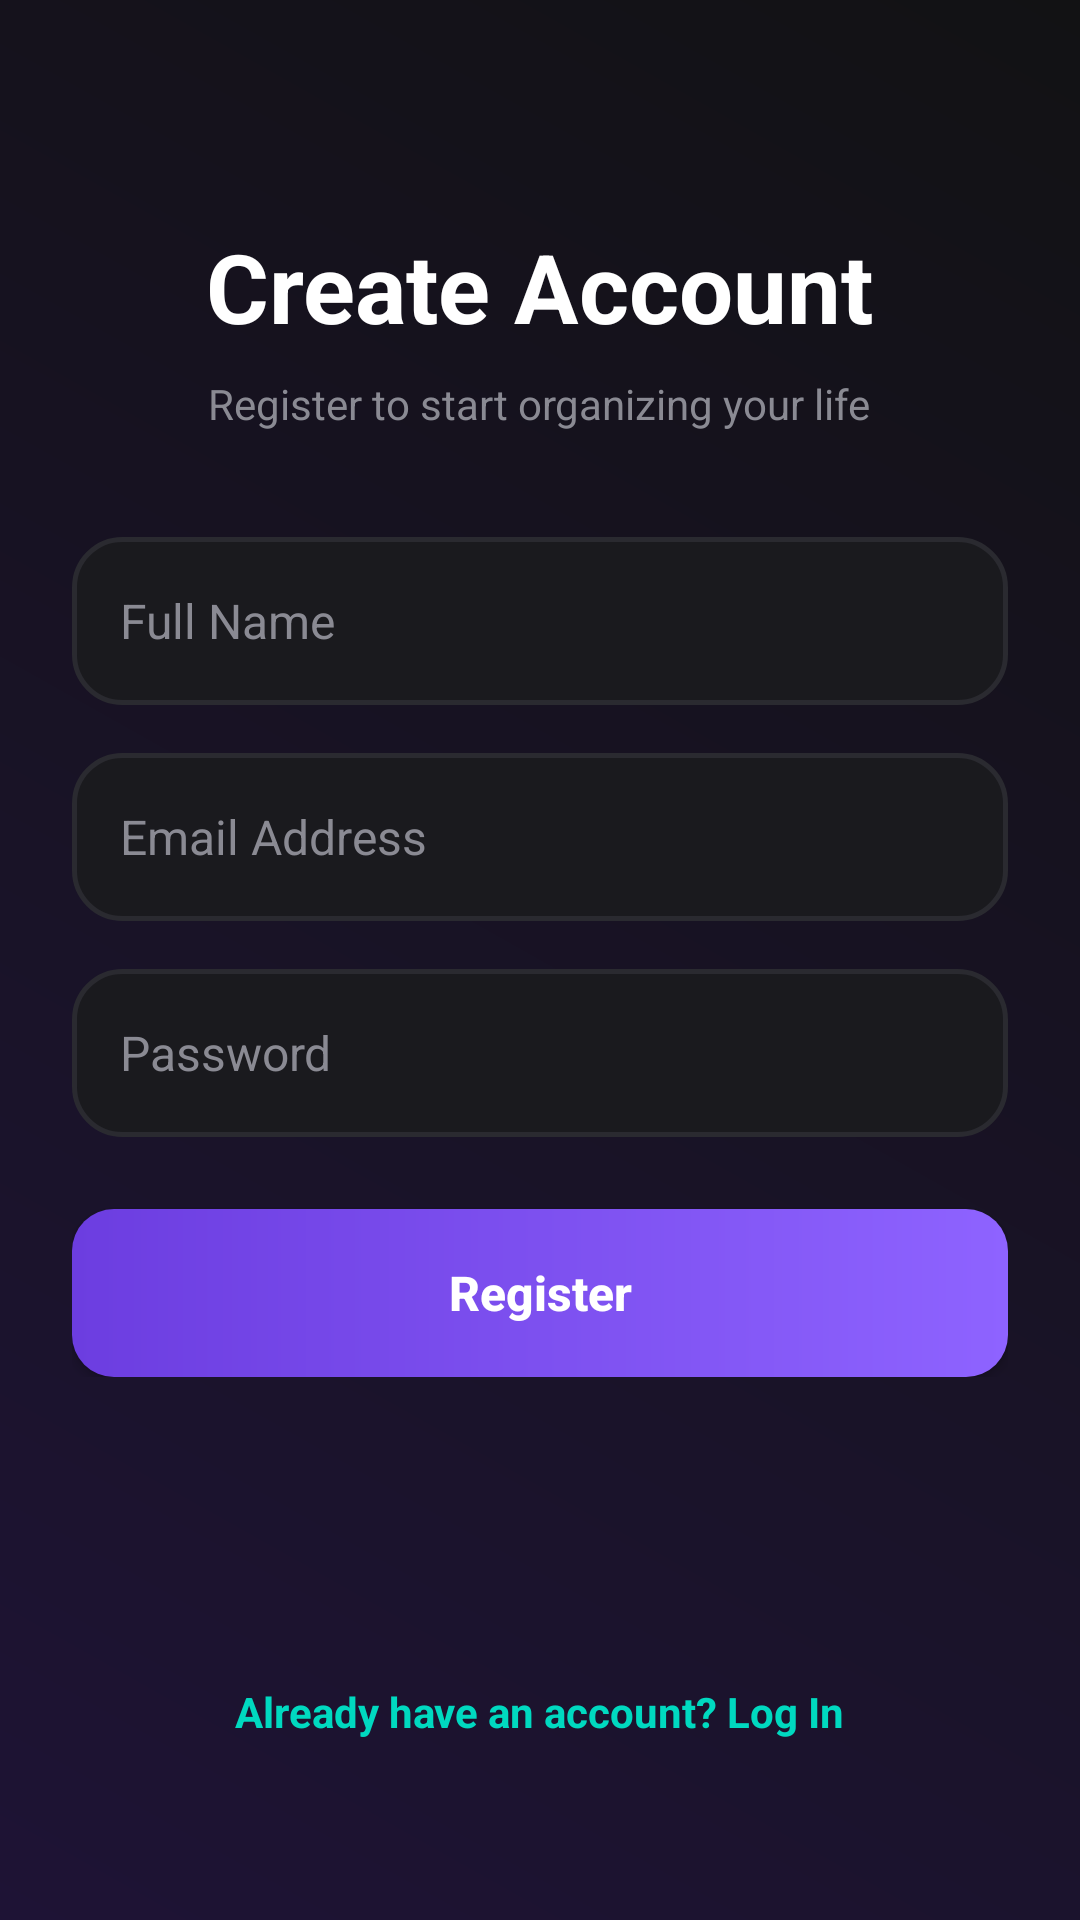

Here is an Android app screen rendered from its layout file. Give the layout XML and the strings, colors and styles it references.
<!-- AndroidManifest.xml: application theme Theme.ToDoApp -->
<!-- res/layout/activity_register.xml -->
<?xml version="1.0" encoding="utf-8"?>
<androidx.constraintlayout.widget.ConstraintLayout xmlns:android="http://schemas.android.com/apk/res/android"
    xmlns:app="http://schemas.android.com/apk/res-auto"
    android:layout_width="match_parent"
    android:layout_height="match_parent"
    android:background="@drawable/bg_auth_gradient"
    android:padding="24dp">

    <LinearLayout
        android:id="@+id/headerContainer"
        android:layout_width="match_parent"
        android:layout_height="wrap_content"
        android:orientation="vertical"
        android:gravity="center_horizontal"
        android:layout_marginTop="50dp"
        app:layout_constraintTop_toTopOf="parent">

        <TextView
            android:layout_width="wrap_content"
            android:layout_height="wrap_content"
            android:text="@string/register_title"
            android:textColor="@color/white"
            android:textSize="32sp"
            android:textStyle="bold" />

        <TextView
            android:layout_width="wrap_content"
            android:layout_height="wrap_content"
            android:text="@string/register_subtitle"
            android:textColor="@color/text_secondary"
            android:textSize="14sp"
            android:layout_marginTop="8dp"
            android:gravity="center" />
    </LinearLayout>

    <LinearLayout
        android:id="@+id/formContainer"
        android:layout_width="match_parent"
        android:layout_height="wrap_content"
        android:orientation="vertical"
        android:layout_marginTop="35dp"
        app:layout_constraintTop_toBottomOf="@id/headerContainer">

        
        <EditText
            android:id="@+id/etName"
            android:layout_width="match_parent"
            android:layout_height="56dp"
            android:background="@drawable/bg_input_field"
            android:hint="@string/name_hint"
            android:textColorHint="@color/text_secondary"
            android:textColor="@color/white"
            android:inputType="textPersonName"
            android:paddingHorizontal="16dp"
            android:textSize="16sp"
            android:layout_marginBottom="16dp" />

        
        <EditText
            android:id="@+id/etEmail"
            android:layout_width="match_parent"
            android:layout_height="56dp"
            android:background="@drawable/bg_input_field"
            android:hint="@string/email_hint"
            android:textColorHint="@color/text_secondary"
            android:textColor="@color/white"
            android:inputType="textEmailAddress"
            android:paddingHorizontal="16dp"
            android:textSize="16sp"
            android:layout_marginBottom="16dp" />

        
        <EditText
            android:id="@+id/etPassword"
            android:layout_width="match_parent"
            android:layout_height="56dp"
            android:background="@drawable/bg_input_field"
            android:hint="@string/password_hint"
            android:textColorHint="@color/text_secondary"
            android:textColor="@color/white"
            android:inputType="textPassword"
            android:paddingHorizontal="16dp"
            android:textSize="16sp"
            android:layout_marginBottom="24dp" />

        
        <androidx.appcompat.widget.AppCompatButton
            android:id="@+id/btnRegister"
            android:layout_width="match_parent"
            android:layout_height="56dp"
            android:background="@drawable/bg_primary_button"
            android:text="@string/register_btn"
            android:textColor="@color/white"
            android:textSize="16sp"
            android:textStyle="bold"
            android:textAllCaps="false" />
    </LinearLayout>

    
    <TextView
        android:id="@+id/tvLoginLink"
        android:layout_width="wrap_content"
        android:layout_height="wrap_content"
        android:text="@string/login_link"
        android:textColor="@color/accent"
        android:textSize="14sp"
        android:textStyle="bold"
        android:padding="12dp"
        app:layout_constraintBottom_toBottomOf="parent"
        app:layout_constraintLeft_toLeftOf="parent"
        app:layout_constraintRight_toRightOf="parent"
        android:layout_marginBottom="24dp"/>

</androidx.constraintlayout.widget.ConstraintLayout>
<!-- resources referenced by this layout -->
<resources>
  <color name="accent">#00D9C0</color>
  <color name="text_secondary">#8A8A93</color>
  <color name="white">#FFFFFFFF</color>
  <!-- drawable bg_auth_gradient (drawable) -->
  <?xml version="1.0" encoding="utf-8"?>
  <shape xmlns:android="http://schemas.android.com/apk/res/android"
      android:shape="rectangle">
      <gradient
          android:angle="45"
          android:startColor="#1E1335"
          android:endColor="#121214"
          android:type="linear" />
  </shape>
  <!-- drawable bg_input_field (drawable) -->
  <?xml version="1.0" encoding="utf-8"?>
  <shape xmlns:android="http://schemas.android.com/apk/res/android"
      android:shape="rectangle">
      <solid android:color="@color/surface" />
      <corners android:radius="16dp" />
      <stroke
          android:width="1.5dp"
          android:color="#2A2A30" />
  </shape>
  <!-- drawable bg_primary_button (drawable) -->
  <?xml version="1.0" encoding="utf-8"?>
  <shape xmlns:android="http://schemas.android.com/apk/res/android"
      android:shape="rectangle">
      <corners android:radius="14dp" />
      <gradient
          android:angle="0"
          android:startColor="@color/primary"
          android:endColor="#8E63FF"
          android:type="linear" />
  </shape>
  <string name="email_hint">Email Address</string>
  <string name="login_link">Already have an account? Log In</string>
  <string name="name_hint">Full Name</string>
  <string name="password_hint">Password</string>
  <string name="register_btn">Register</string>
  <string name="register_subtitle">Register to start organizing your life</string>
  <string name="register_title">Create Account</string>
  <style name="Theme.ToDoApp" parent="Theme.MaterialComponents.DayNight.NoActionBar">
          <item name="colorPrimary">@color/primary</item>
          <item name="colorPrimaryVariant">@color/primary_variant</item>
          <item name="colorAccent">@color/accent</item>
          <item name="android:windowBackground">@color/background</item>
          <item name="android:statusBarColor">@color/background</item>
          <item name="android:navigationBarColor">@color/background</item>
      </style>
  <color name="surface">#1A1A1E</color>
  <color name="primary">#6C3DE0</color>
  <color name="primary_variant">#5227B3</color>
  <color name="background">#121214</color>
</resources>
